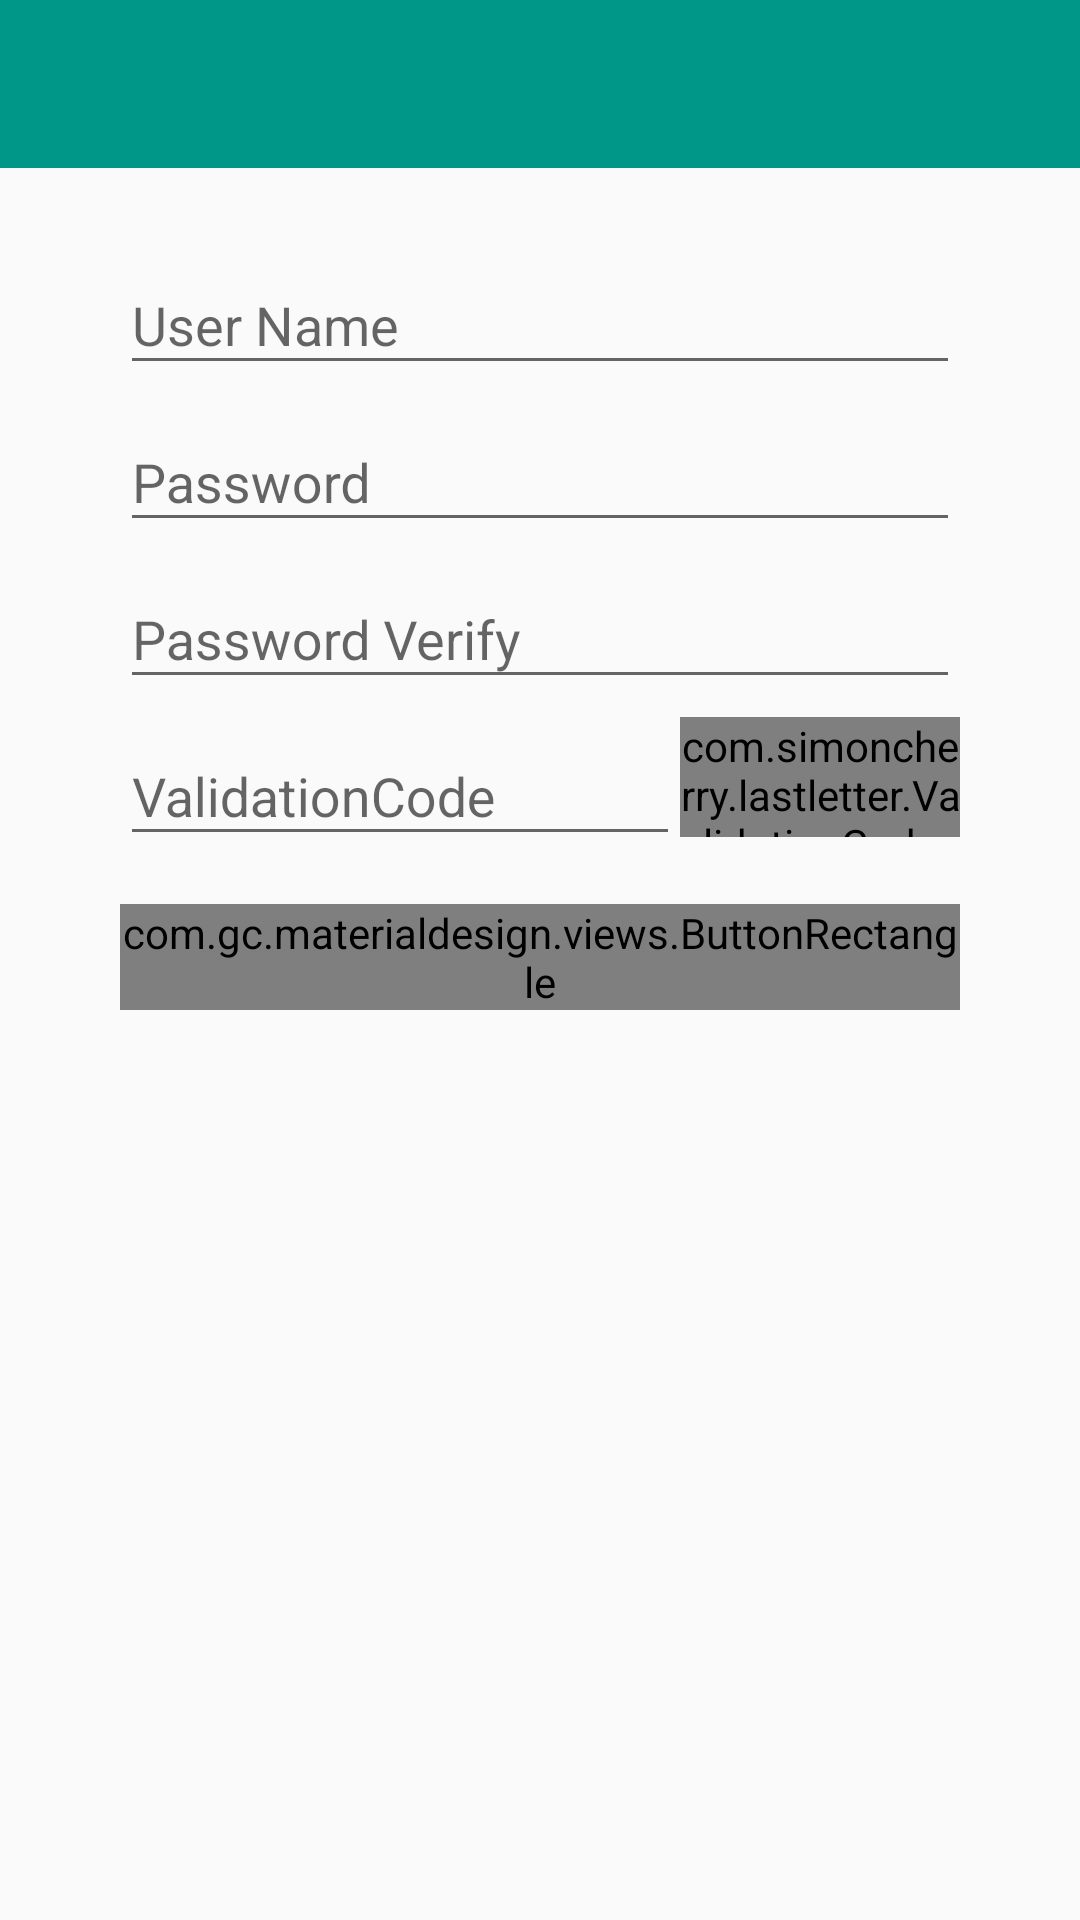

Write the Android layout XML for this screen, with the resource values it uses.
<!-- AndroidManifest.xml: application theme AppTheme -->
<!-- res/layout/activity_signup.xml -->
<LinearLayout xmlns:android="http://schemas.android.com/apk/res/android"
    xmlns:tools="http://schemas.android.com/tools"
    xmlns:custom="http://schemas.android.com/apk/res-auto"
    android:layout_width="match_parent"
    android:layout_height="match_parent"
    android:gravity="center_horizontal"
    android:orientation="vertical"
    tools:context="com.simoncherry.lastletter.SignupActivity">

    <include
        android:id="@+id/toolbar"
        android:layout_width="match_parent"
        android:layout_height="wrap_content"
        layout="@layout/toolbar" />
    
    <ProgressBar
        android:id="@+id/signup_progress"
        style="?android:attr/progressBarStyleLarge"
        android:layout_width="wrap_content"
        android:layout_height="wrap_content"
        android:layout_marginBottom="8dp"
        android:visibility="gone" />

    <ScrollView
        android:id="@+id/signup_form"
        android:layout_width="match_parent"
        android:layout_height="match_parent"
        android:paddingLeft="40dp"
        android:paddingRight="40dp">

        <LinearLayout
            android:id="@+id/email_login_form"
            android:layout_width="match_parent"
            android:layout_height="wrap_content"
            android:orientation="vertical">

            <android.support.design.widget.TextInputLayout
                android:layout_width="match_parent"
                android:layout_height="wrap_content"
                android:layout_marginTop="20dp">

                <AutoCompleteTextView
                    android:id="@+id/et_username"
                    android:layout_width="match_parent"
                    android:layout_height="wrap_content"
                    android:hint="@string/prompt_username"
                    android:inputType="textEmailAddress"
                    android:imeActionId="@+id/signup"
                    android:imeActionLabel="@string/action_sign_up_short"
                    android:maxLines="1"
                    android:singleLine="true"
                    android:textColor="@color/colorPrimaryTextDark"/>

            </android.support.design.widget.TextInputLayout>

            <android.support.design.widget.TextInputLayout
                android:layout_width="match_parent"
                android:layout_height="wrap_content">

                <EditText
                    android:id="@+id/et_password"
                    android:layout_width="match_parent"
                    android:layout_height="wrap_content"
                    android:hint="@string/prompt_password"
                    android:imeActionId="@+id/signup"
                    android:imeActionLabel="@string/action_sign_up_short"
                    android:imeOptions="actionUnspecified"
                    android:inputType="textPassword"
                    android:maxLines="1"
                    android:singleLine="true"
                    android:textColor="@color/colorPrimaryTextDark"/>

            </android.support.design.widget.TextInputLayout>

            <android.support.design.widget.TextInputLayout
                android:layout_width="match_parent"
                android:layout_height="wrap_content">

                <EditText
                    android:id="@+id/et_password_verify"
                    android:layout_width="match_parent"
                    android:layout_height="wrap_content"
                    android:hint="@string/prompt_password_verify"
                    android:imeActionId="@+id/signup"
                    android:imeActionLabel="@string/action_sign_up_short"
                    android:imeOptions="actionUnspecified"
                    android:inputType="textPassword"
                    android:maxLines="1"
                    android:singleLine="true"
                    android:textColor="@color/colorPrimaryTextDark"/>

            </android.support.design.widget.TextInputLayout>

            <LinearLayout
                android:layout_width="match_parent"
                android:layout_height="wrap_content"
                android:orientation="horizontal">

                <android.support.design.widget.TextInputLayout
                    android:layout_width="0dp"
                    android:layout_height="wrap_content"
                    android:layout_weight="2">

                    <EditText
                        android:id="@+id/et_validation"
                        android:layout_width="match_parent"
                        android:layout_height="wrap_content"
                        android:hint="ValidationCode"
                        android:inputType="textPassword"
                        android:maxLines="1"
                        android:singleLine="true"
                        android:textColor="@color/colorPrimaryTextDark"/>

                </android.support.design.widget.TextInputLayout>

                <com.simoncherry.lastletter.ValidationCode
                    android:id="@+id/validationCode"
                    android:layout_width="0dp"
                    android:layout_height="40dp"
                    android:layout_weight="1"
                    android:layout_gravity="center"
                    custom:codeCount = "4"
                    custom:textSize = "30sp"
                    android:background="@android:color/darker_gray" />

            </LinearLayout>

            <com.gc.materialdesign.views.ButtonRectangle
                android:id="@+id/btn_sign_up"
                android:layout_width="match_parent"
                android:layout_height="wrap_content"
                android:layout_marginTop="16dp"
                android:background="@color/colorPrimary"
                android:text="@string/action_create_account"
                android:textStyle="bold" />

        </LinearLayout>
    </ScrollView>
</LinearLayout>
<!-- res/layout/toolbar.xml (included above) -->
<?xml version="1.0" encoding="utf-8"?>
<android.support.v7.widget.Toolbar
    xmlns:android="http://schemas.android.com/apk/res/android"
    android:id="@+id/toolbar"
    android:layout_height="wrap_content"
    android:layout_width="match_parent"
    android:minHeight="?attr/actionBarSize"
    android:background="?attr/colorPrimary" />
<!-- resources referenced by this layout -->
<resources>
  <color name="colorPrimary">#009688</color>
  <color name="colorPrimaryTextDark">#212121</color>
  <string name="action_create_account">Create Account</string>
  <string name="action_sign_up_short">Sign up</string>
  <string name="prompt_password">Password</string>
  <string name="prompt_password_verify">Password Verify</string>
  <string name="prompt_username">User Name</string>
  <style name="AppTheme" parent="Theme.AppCompat.Light.NoActionBar">
          
          <item name="colorPrimary">@color/colorPrimary</item>
          <item name="colorPrimaryDark">@color/colorPrimaryDark</item>
          <item name="colorAccent">@color/colorAccent</item>
          <item name="android:textColorPrimary">@color/colorPrimaryText</item>
      </style>
  <color name="colorPrimaryDark">#00796b</color>
  <color name="colorAccent">#00bcd4</color>
  <color name="colorPrimaryText">@android:color/white</color>
</resources>
